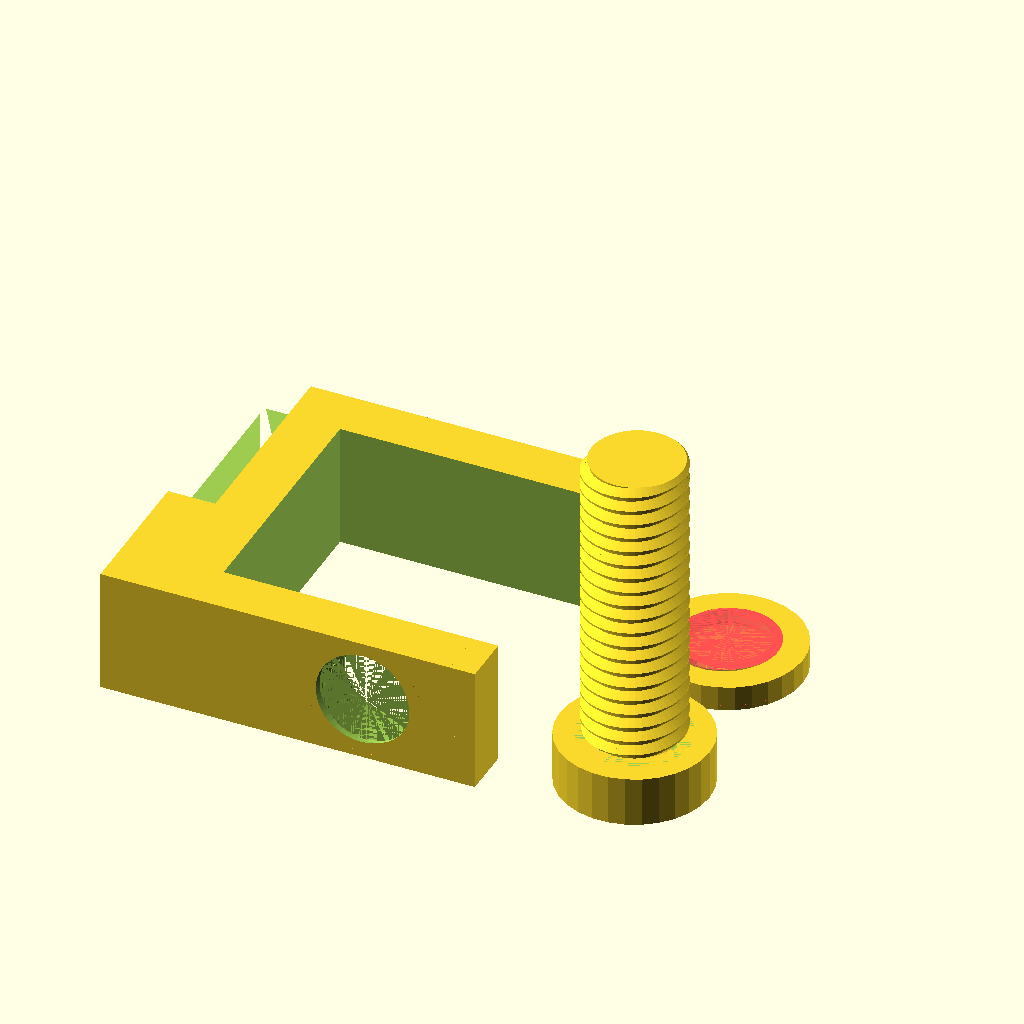
Cell 1: the model at its default parameters.
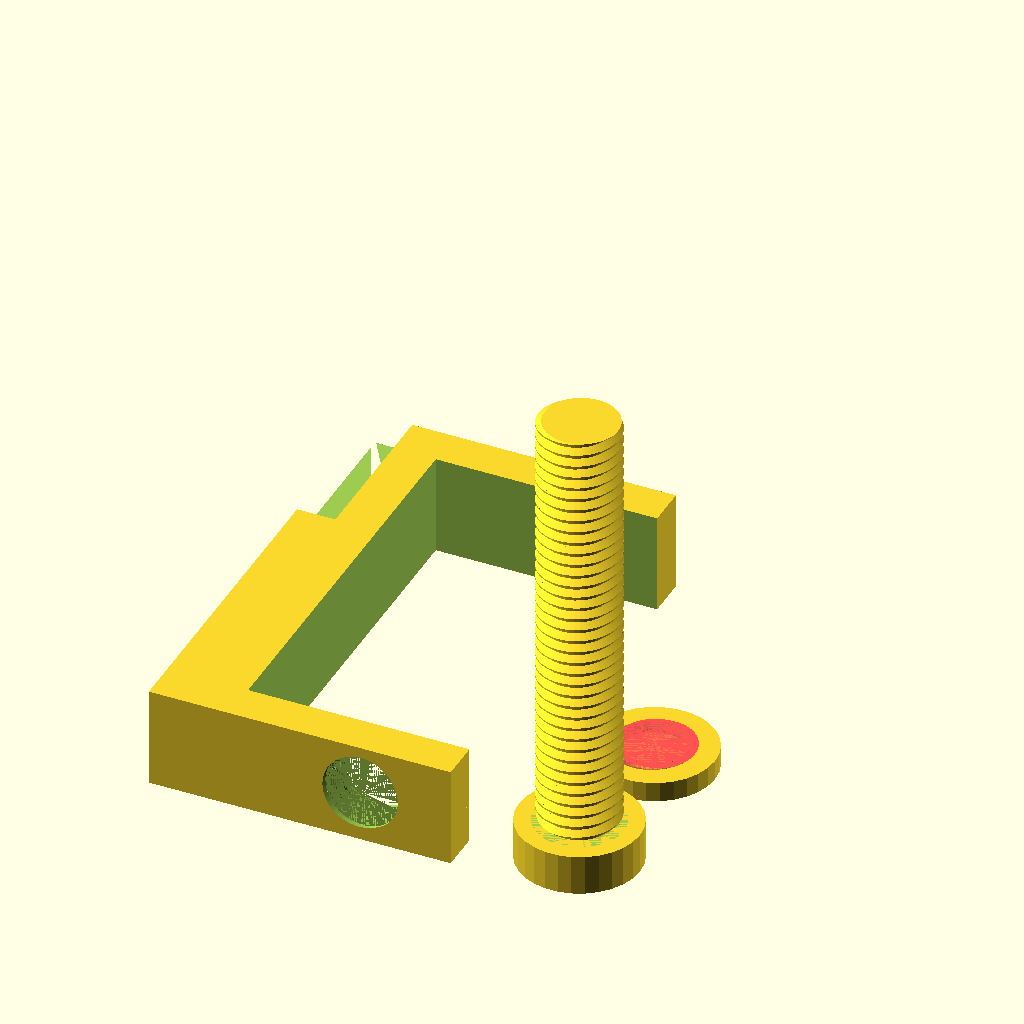
Cell 2: size = 100 (everything else at default).
The same orthographic view direction (rotation 55°, 0°, 25°; colour scheme Cornfield) for every cell, with the view re-fitted per cell, so scale and position can differ between cells.
OpenSCAD source file inputs/thingiverse/files/thing-2007455/files/vivemounthollow-mountbracket-v2.scad:
// Thickness of the object you want to mount this on
size = 50; // [25:100]

// block
difference() { 

  cube([75, size+20, 25]);

  translate([20, 10, -1])
  cube([56, size, 27]);

  translate([0, size-21, 25])
  rotate([-90, 0, 0])
  linear_extrude(height=41.5)
  polygon(points=[
    [-1,-1],
    [-1,26],
    [9.5, 26],
    [9.5, 18.6],
    [1.9, 15.5],
    [0.2, 7.6],
    [6.2, 7.6],
    [5.3, 12.4],
    [9.5, 12.4],
    [9.5, -1]
  ]);

  translate([53, -1, 12.5])
  rotate([-90, 0, 0])
  metric_thread(diameter=21, pitch=3, length=14, internal=true);

}

// screw
translate ([100, 15, 0]) {

  cylinder(h=10, r=15);

  translate([0, 0, 10])
  metric_thread(diameter=20, pitch=3, length=size+10);

}

// screw cap
translate ([100, 55, 0]) {
  
  difference() {
    
    cylinder(h=5, r=15);

    translate([0, 0, 1])
    #metric_thread(diameter=21, pitch=3, length=5, internal=true);

  }
}

// Include "Thread-drawing modules for OpenSCAD" from http://dkprojects.net/openscad-threads/
// to be able to use the Customizer

/*
 * ISO-standard metric threads, following this specification:
 *          http://en.wikipedia.org/wiki/ISO_metric_screw_thread
 *
 * Copyright 2016 Dan Kirshner - dan_kirshner@yahoo.com
 * This program is free software: you can redistribute it and/or modify
 * it under the terms of the GNU General Public License as published by
 * the Free Software Foundation, either version 3 of the License, or
 * (at your option) any later version.
 *
 * This program is distributed in the hope that it will be useful,
 * but WITHOUT ANY WARRANTY; without even the implied warranty of
 * MERCHANTABILITY or FITNESS FOR A PARTICULAR PURPOSE.  See the
 * GNU General Public License for more details.
 *
 * See <http://www.gnu.org/licenses/>.
 *
 * Version 2.1.  2016-12-04  Chamfer bottom end (low-z); leadin option.
 * Version 2.0.  2016-11-05  Backwards compatibility (earlier OpenSCAD) fixes.
 * Version 1.9.  2016-07-03  Option: tapered.
 * Version 1.8.  2016-01-08  Option: (non-standard) angle.
 * Version 1.7.  2015-11-28  Larger x-increment - for small-diameters.
 * Version 1.6.  2015-09-01  Options: square threads, rectangular threads.
 * Version 1.5.  2015-06-12  Options: thread_size, groove.
 * Version 1.4.  2014-10-17  Use "faces" instead of "triangles" for polyhedron
 * Version 1.3.  2013-12-01  Correct loop over turns -- don't have early cut-off
 * Version 1.2.  2012-09-09  Use discrete polyhedra rather than linear_extrude ()
 * Version 1.1.  2012-09-07  Corrected to right-hand threads!
 */

// Examples.
//
// Standard M8 x 1.
// metric_thread (diameter=8, pitch=1, length=4);

// Square thread.
// metric_thread (diameter=8, pitch=1, length=4, square=true);

// Non-standard: long pitch, same thread size.
//metric_thread (diameter=8, pitch=4, length=4, thread_size=1, groove=true);

// Non-standard: 20 mm diameter, long pitch, square "trough" width 3 mm,
// depth 1 mm.
//metric_thread (diameter=20, pitch=8, length=16, square=true, thread_size=6,
//               groove=true, rectangle=0.333);

// English: 1/4 x 20.
//english_thread (diameter=1/4, threads_per_inch=20, length=1);

// Tapered.  Example -- pipe size 3/4" -- per:
// http://www.engineeringtoolbox.com/npt-national-pipe-taper-threads-d_750.html
// english_thread (diameter=1.05, threads_per_inch=14, length=3/4, taper=1/16);

// Thread for mounting on Rohloff hub.
//difference () {
//   cylinder (r=20, h=10, $fn=100);
//
//   metric_thread (diameter=34, pitch=1, length=10, internal=true, n_starts=6);
//}


// ----------------------------------------------------------------------------
function segments (diameter) = min (50, ceil (diameter*6));


// ----------------------------------------------------------------------------
// internal -    true = clearances for internal thread (e.g., a nut).
//               false = clearances for external thread (e.g., a bolt).
//               (Internal threads should be "cut out" from a solid using
//               difference ()).
// n_starts -    Number of thread starts (e.g., DNA, a "double helix," has
//               n_starts=2).  See wikipedia Screw_thread.
// thread_size - (non-standard) size of a single thread "V" - independent of
//               pitch.  Default: same as pitch.
// groove      - (non-standard) subtract inverted "V" from cylinder (rather than
//               add protruding "V" to cylinder).
// square      - Square threads (per
//               https://en.wikipedia.org/wiki/Square_thread_form).
// rectangle   - (non-standard) "Rectangular" thread - ratio depth/width
//               Default: 1 (square).
// angle       - (non-standard) angle (deg) of thread side from perpendicular to
//               axis (default = standard = 30 degrees).
// taper       - diameter change per length (National Pipe Thread/ANSI B1.20.1
//               is 1" diameter per 16" length).
// leadin      - 1 (default): chamfer (45 degree) at one end; 0: no chamfer;
//               2: chamfer at both ends.
module metric_thread (diameter=8, pitch=1, length=1, internal=false, n_starts=1,
                      thread_size=-1, groove=false, square=false, rectangle=0,
                      angle=30, taper=0, leadin=1)
{
   // thread_size: size of thread "V" different than travel per turn (pitch).
   // Default: same as pitch.
   local_thread_size = thread_size == -1 ? pitch : thread_size;
   local_rectangle = rectangle ? rectangle : 1;

   n_segments = segments (diameter);
   h = (square || rectangle) ? local_thread_size*local_rectangle/2 : local_thread_size * cos (angle);

   h_fac1 = (square || rectangle) ? 0.90 : 0.625;

   // External thread includes additional relief.
   h_fac2 = (square || rectangle) ? 0.95 : 5.3/8;

   tapered_diameter = diameter - length*taper;

   difference () {
      union () {
         if (! groove) {
            metric_thread_turns (diameter, pitch, length, internal, n_starts,
                                 local_thread_size, groove, square, rectangle, angle,
                                 taper);
         }

         difference () {

            // Solid center, including Dmin truncation.
            if (groove) {
               cylinder (r1=diameter/2, r2=tapered_diameter/2,
                         h=length, $fn=n_segments);
            } else if (internal) {
               cylinder (r1=diameter/2 - h*h_fac1, r2=tapered_diameter/2 - h*h_fac1,
                         h=length, $fn=n_segments);
            } else {

               // External thread.
               cylinder (r1=diameter/2 - h*h_fac2, r2=tapered_diameter/2 - h*h_fac2,
                         h=length, $fn=n_segments);
            }

            if (groove) {
               metric_thread_turns (diameter, pitch, length, internal, n_starts,
                                    local_thread_size, groove, square, rectangle,
                                    angle, taper);
            }
         }
      }

      if (leadin) {
         difference () {
            cylinder (r=diameter/2 + 1, h=h*h_fac1, $fn=n_segments);

            cylinder (r2=diameter/2, r1=diameter/2 - h*h_fac1, h=h*h_fac1,
                      $fn=n_segments);
         }

         // And other end if leadin is two.
         if (leadin == 2) {
            translate ([0, 0, length + 0.05 - h*h_fac1]) {
               difference () {
                  cylinder (r=diameter/2 + 1, h=h*h_fac1, $fn=n_segments);

                  cylinder (r1=tapered_diameter/2, r2=tapered_diameter/2 - h*h_fac1, h=h*h_fac1,
                            $fn=n_segments);
               }
            }
         }
      }
   }
}


// ----------------------------------------------------------------------------
// Input units in inches.
// Note: units of measure in drawing are mm!
module english_thread (diameter=0.25, threads_per_inch=20, length=1,
                      internal=false, n_starts=1, thread_size=-1, groove=false,
                      square=false, rectangle=0, angle=30, taper=0, leadin=1)
{
   // Convert to mm.
   mm_diameter = diameter*25.4;
   mm_pitch = (1.0/threads_per_inch)*25.4;
   mm_length = length*25.4;

   echo (str ("mm_diameter: ", mm_diameter));
   echo (str ("mm_pitch: ", mm_pitch));
   echo (str ("mm_length: ", mm_length));
   metric_thread (mm_diameter, mm_pitch, mm_length, internal, n_starts,
                  thread_size, groove, square, rectangle, angle, taper, leadin);
}

// ----------------------------------------------------------------------------
module metric_thread_turns (diameter, pitch, length, internal, n_starts,
                            thread_size, groove, square, rectangle, angle,
                            taper)
{
   // Number of turns needed.
   n_turns = floor (length/pitch);

   intersection () {

      // Start one below z = 0.  Gives an extra turn at each end.
      for (i=[-1*n_starts : n_turns+1]) {
         translate ([0, 0, i*pitch]) {
            metric_thread_turn (diameter, pitch, internal, n_starts,
                                thread_size, groove, square, rectangle, angle,
                                taper, i*pitch);
         }
      }

      // Cut to length.
      translate ([0, 0, length/2]) {
         cube ([diameter*3, diameter*3, length], center=true);
      }
   }
}


// ----------------------------------------------------------------------------
module metric_thread_turn (diameter, pitch, internal, n_starts, thread_size,
                           groove, square, rectangle, angle, taper, z)
{
   n_segments = segments (diameter);
   fraction_circle = 1.0/n_segments;
   for (i=[0 : n_segments-1]) {
      rotate ([0, 0, i*360*fraction_circle]) {
         translate ([0, 0, i*n_starts*pitch*fraction_circle]) {
            //current_diameter = diameter - taper*(z + i*n_starts*pitch*fraction_circle);
            thread_polyhedron ((diameter - taper*(z + i*n_starts*pitch*fraction_circle))/2,
                               pitch, internal, n_starts, thread_size, groove,
                               square, rectangle, angle);
         }
      }
   }
}


// ----------------------------------------------------------------------------
// z (see diagram) as function of current radius.
// (Only good for first half-pitch.)
function z_fct (current_radius, radius, pitch, angle)
   = 0.5* (current_radius - (radius - 0.875*pitch*cos (angle)))
                                                       /cos (angle);

// ----------------------------------------------------------------------------
module thread_polyhedron (radius, pitch, internal, n_starts, thread_size,
                          groove, square, rectangle, angle)
{
   n_segments = segments (radius*2);
   fraction_circle = 1.0/n_segments;

   local_rectangle = rectangle ? rectangle : 1;

   h = (square || rectangle) ? thread_size*local_rectangle/2 : thread_size * cos (angle);
   outer_r = radius + (internal ? h/20 : 0); // Adds internal relief.
   //echo (str ("outer_r: ", outer_r));

   // A little extra on square thread -- make sure overlaps cylinder.
   h_fac1 = (square || rectangle) ? 1.1 : 0.875;
   inner_r = radius - h*h_fac1; // Does NOT do Dmin_truncation - do later with
                                // cylinder.

   translate_y = groove ? outer_r + inner_r : 0;
   reflect_x   = groove ? 1 : 0;

   // Make these just slightly bigger (keep in proportion) so polyhedra will
   // overlap.
   x_incr_outer = (! groove ? outer_r : inner_r) * fraction_circle * 2 * PI * 1.02;
   x_incr_inner = (! groove ? inner_r : outer_r) * fraction_circle * 2 * PI * 1.02;
   z_incr = n_starts * pitch * fraction_circle * 1.005;

   /*
    (angles x0 and x3 inner are actually 60 deg)

                          /\  (x2_inner, z2_inner) [2]
                         /  \
   (x3_inner, z3_inner) /    \
                  [3]   \     \
                        |\     \ (x2_outer, z2_outer) [6]
                        | \    /
                        |  \  /|
             z          |[7]\/ / (x1_outer, z1_outer) [5]
             |          |   | /
             |   x      |   |/
             |  /       |   / (x0_outer, z0_outer) [4]
             | /        |  /     (behind: (x1_inner, z1_inner) [1]
             |/         | /
    y________|          |/
   (r)                  / (x0_inner, z0_inner) [0]

   */

   x1_outer = outer_r * fraction_circle * 2 * PI;

   z0_outer = z_fct (outer_r, radius, thread_size, angle);
   //echo (str ("z0_outer: ", z0_outer));

   //polygon ([[inner_r, 0], [outer_r, z0_outer],
   //        [outer_r, 0.5*pitch], [inner_r, 0.5*pitch]]);
   z1_outer = z0_outer + z_incr;

   // Give internal square threads some clearance in the z direction, too.
   bottom = internal ? 0.235 : 0.25;
   top    = internal ? 0.765 : 0.75;

   translate ([0, translate_y, 0]) {
      mirror ([reflect_x, 0, 0]) {

         if (square || rectangle) {

            // Rule for face ordering: look at polyhedron from outside: points must
            // be in clockwise order.
            polyhedron (
               points = [
                         [-x_incr_inner/2, -inner_r, bottom*thread_size],         // [0]
                         [x_incr_inner/2, -inner_r, bottom*thread_size + z_incr], // [1]
                         [x_incr_inner/2, -inner_r, top*thread_size + z_incr],    // [2]
                         [-x_incr_inner/2, -inner_r, top*thread_size],            // [3]

                         [-x_incr_outer/2, -outer_r, bottom*thread_size],         // [4]
                         [x_incr_outer/2, -outer_r, bottom*thread_size + z_incr], // [5]
                         [x_incr_outer/2, -outer_r, top*thread_size + z_incr],    // [6]
                         [-x_incr_outer/2, -outer_r, top*thread_size]             // [7]
                        ],

               faces = [
                         [0, 3, 7, 4],  // This-side trapezoid

                         [1, 5, 6, 2],  // Back-side trapezoid

                         [0, 1, 2, 3],  // Inner rectangle

                         [4, 7, 6, 5],  // Outer rectangle

                         // These are not planar, so do with separate triangles.
                         [7, 2, 6],     // Upper rectangle, bottom
                         [7, 3, 2],     // Upper rectangle, top

                         [0, 5, 1],     // Lower rectangle, bottom
                         [0, 4, 5]      // Lower rectangle, top
                        ]
            );
         } else {

            // Rule for face ordering: look at polyhedron from outside: points must
            // be in clockwise order.
            polyhedron (
               points = [
                         [-x_incr_inner/2, -inner_r, 0],                        // [0]
                         [x_incr_inner/2, -inner_r, z_incr],                    // [1]
                         [x_incr_inner/2, -inner_r, thread_size + z_incr],      // [2]
                         [-x_incr_inner/2, -inner_r, thread_size],              // [3]

                         [-x_incr_outer/2, -outer_r, z0_outer],                 // [4]
                         [x_incr_outer/2, -outer_r, z0_outer + z_incr],         // [5]
                         [x_incr_outer/2, -outer_r, thread_size - z0_outer + z_incr], // [6]
                         [-x_incr_outer/2, -outer_r, thread_size - z0_outer]    // [7]
                        ],

               faces = [
                         [0, 3, 7, 4],  // This-side trapezoid

                         [1, 5, 6, 2],  // Back-side trapezoid

                         [0, 1, 2, 3],  // Inner rectangle

                         [4, 7, 6, 5],  // Outer rectangle

                         // These are not planar, so do with separate triangles.
                         [7, 2, 6],     // Upper rectangle, bottom
                         [7, 3, 2],     // Upper rectangle, top

                         [0, 5, 1],     // Lower rectangle, bottom
                         [0, 4, 5]      // Lower rectangle, top
                        ]
            );
         }
      }
   }
}
Parameter table extracted from the source (name, type, default, range or options):
size: number, default 50, range 25 to 100
